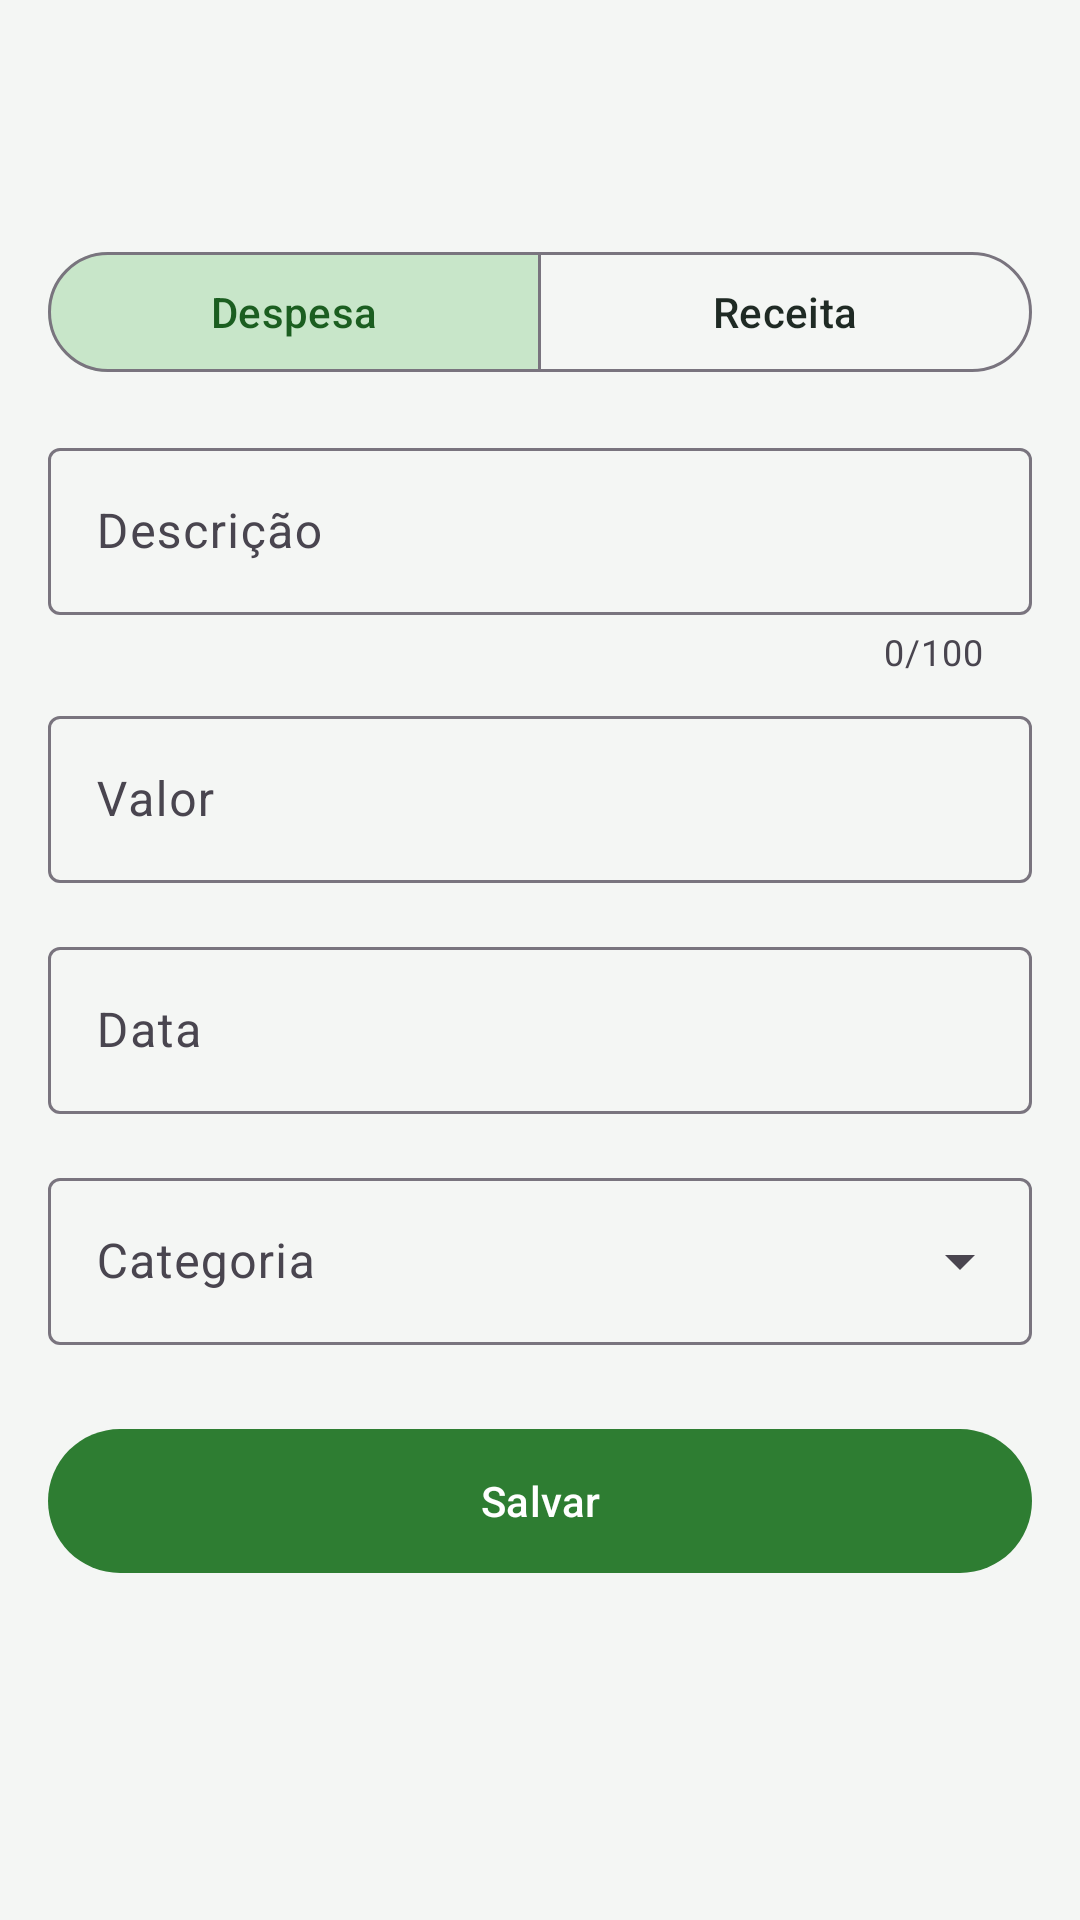

The Android layout XML behind this screen, and the referenced resources:
<!-- AndroidManifest.xml: application theme Theme.MeuBolso -->
<!-- res/layout/activity_transacao_form.xml -->
<?xml version="1.0" encoding="utf-8"?>
<LinearLayout xmlns:android="http://schemas.android.com/apk/res/android"
    xmlns:app="http://schemas.android.com/apk/res-auto"
    android:layout_width="match_parent"
    android:layout_height="match_parent"
    android:background="?android:attr/colorBackground"
    android:orientation="vertical">

    <com.google.android.material.appbar.MaterialToolbar
        android:id="@+id/toolbar"
        android:layout_width="match_parent"
        android:layout_height="?attr/actionBarSize"
        app:navigationContentDescription="@string/voltar"
        app:navigationIcon="@drawable/ic_voltar" />

    <com.google.android.material.progressindicator.LinearProgressIndicator
        android:id="@+id/progresso"
        android:layout_width="match_parent"
        android:layout_height="wrap_content"
        android:indeterminate="true"
        android:visibility="gone" />

    <ScrollView
        android:layout_width="match_parent"
        android:layout_height="0dp"
        android:layout_weight="1">

        <LinearLayout
            android:layout_width="match_parent"
            android:layout_height="wrap_content"
            android:orientation="vertical"
            android:padding="@dimen/margem_tela">

            
            <com.google.android.material.button.MaterialButtonToggleGroup
                android:id="@+id/grupoTipo"
                android:layout_width="match_parent"
                android:layout_height="wrap_content"
                app:checkedButton="@+id/btnDespesa"
                app:selectionRequired="true"
                app:singleSelection="true">

                <com.google.android.material.button.MaterialButton
                    android:id="@+id/btnDespesa"
                    style="@style/Widget.Material3.Button.OutlinedButton"
                    android:layout_width="0dp"
                    android:layout_height="wrap_content"
                    android:layout_weight="1"
                    android:text="@string/despesa" />

                <com.google.android.material.button.MaterialButton
                    android:id="@+id/btnReceita"
                    style="@style/Widget.Material3.Button.OutlinedButton"
                    android:layout_width="0dp"
                    android:layout_height="wrap_content"
                    android:layout_weight="1"
                    android:text="@string/receita" />
            </com.google.android.material.button.MaterialButtonToggleGroup>

            <com.google.android.material.textfield.TextInputLayout
                style="@style/Widget.Material3.TextInputLayout.OutlinedBox"
                android:layout_width="match_parent"
                android:layout_height="wrap_content"
                android:layout_marginTop="16dp"
                android:hint="@string/descricao"
                app:counterEnabled="true"
                app:counterMaxLength="100">

                <com.google.android.material.textfield.TextInputEditText
                    android:id="@+id/etDescricao"
                    android:layout_width="match_parent"
                    android:layout_height="wrap_content"
                    android:inputType="textCapSentences"
                    android:maxLength="100" />
            </com.google.android.material.textfield.TextInputLayout>

            <com.google.android.material.textfield.TextInputLayout
                style="@style/Widget.Material3.TextInputLayout.OutlinedBox"
                android:layout_width="match_parent"
                android:layout_height="wrap_content"
                android:layout_marginTop="8dp"
                android:hint="@string/valor"
                app:prefixText="@string/prefixo_moeda">

                <com.google.android.material.textfield.TextInputEditText
                    android:id="@+id/etValor"
                    android:layout_width="match_parent"
                    android:layout_height="wrap_content"
                    android:digits="0123456789.,"
                    android:inputType="numberDecimal" />
            </com.google.android.material.textfield.TextInputLayout>

            <com.google.android.material.textfield.TextInputLayout
                style="@style/Widget.Material3.TextInputLayout.OutlinedBox"
                android:layout_width="match_parent"
                android:layout_height="wrap_content"
                android:layout_marginTop="16dp"
                android:hint="@string/data"
                app:startIconDrawable="@drawable/ic_calendario">

                
                <com.google.android.material.textfield.TextInputEditText
                    android:id="@+id/etData"
                    android:layout_width="match_parent"
                    android:layout_height="wrap_content"
                    android:clickable="true"
                    android:cursorVisible="false"
                    android:focusable="false"
                    android:inputType="none" />
            </com.google.android.material.textfield.TextInputLayout>

            <com.google.android.material.textfield.TextInputLayout
                style="@style/Widget.Material3.TextInputLayout.OutlinedBox.ExposedDropdownMenu"
                android:layout_width="match_parent"
                android:layout_height="wrap_content"
                android:layout_marginTop="16dp"
                android:hint="@string/categoria">

                <com.google.android.material.textfield.MaterialAutoCompleteTextView
                    android:id="@+id/dropCategoria"
                    android:layout_width="match_parent"
                    android:layout_height="wrap_content"
                    android:inputType="none" />
            </com.google.android.material.textfield.TextInputLayout>

            <com.google.android.material.button.MaterialButton
                android:id="@+id/btnSalvar"
                android:layout_width="match_parent"
                android:layout_height="56dp"
                android:layout_marginTop="24dp"
                android:text="@string/salvar" />
        </LinearLayout>
    </ScrollView>
</LinearLayout>
<!-- resources referenced by this layout -->
<resources>
  <dimen name="margem_tela">16dp</dimen>
  <string name="categoria">Categoria</string>
  <string name="data">Data</string>
  <string name="descricao">Descrição</string>
  <string name="despesa">Despesa</string>
  <string name="prefixo_moeda">R$</string>
  <string name="receita">Receita</string>
  <string name="salvar">Salvar</string>
  <string name="valor">Valor</string>
  <string name="voltar">Voltar</string>
  <style name="Theme.MeuBolso" parent="Base.Theme.MeuBolso" />
  <style name="Base.Theme.MeuBolso" parent="Theme.Material3.Light.NoActionBar">
          <item name="colorPrimary">@color/verde</item>
          <item name="colorOnPrimary">@color/branco</item>
          <item name="colorPrimaryContainer">@color/verde_claro</item>
          <item name="colorOnPrimaryContainer">@color/verde_escuro</item>
          <item name="colorSecondary">@color/verde</item>
          <item name="colorSecondaryContainer">@color/verde_claro</item>
          <item name="colorOnSecondaryContainer">@color/verde_escuro</item>
          <item name="android:colorBackground">@color/fundo</item>
          <item name="colorSurface">@color/branco</item>
          <item name="colorOnSurface">@color/texto_principal</item>
      </style>
  <color name="verde">#2E7D32</color>
  <color name="branco">#FFFFFF</color>
  <color name="verde_claro">#C8E6C9</color>
  <color name="verde_escuro">#1B5E20</color>
  <color name="fundo">#F4F6F4</color>
  <color name="texto_principal">#1F2A24</color>
</resources>
